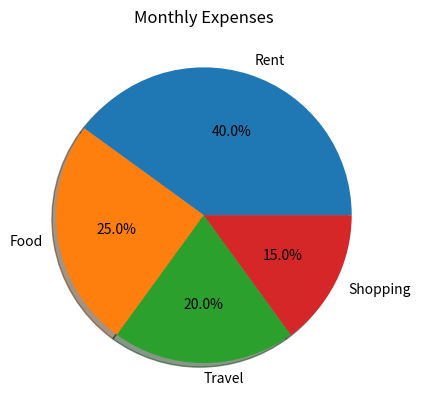

Write the Python code that produced this figure.
import matplotlib.pyplot as plt

months = ["Rent","Food","Travel","Shopping"]
expense = [40,25,20,15]

plt.pie(expense,
        labels=months,
        autopct="%1.1f%%",
        shadow=True)

plt.title("Monthly Expenses")
plt.show()
